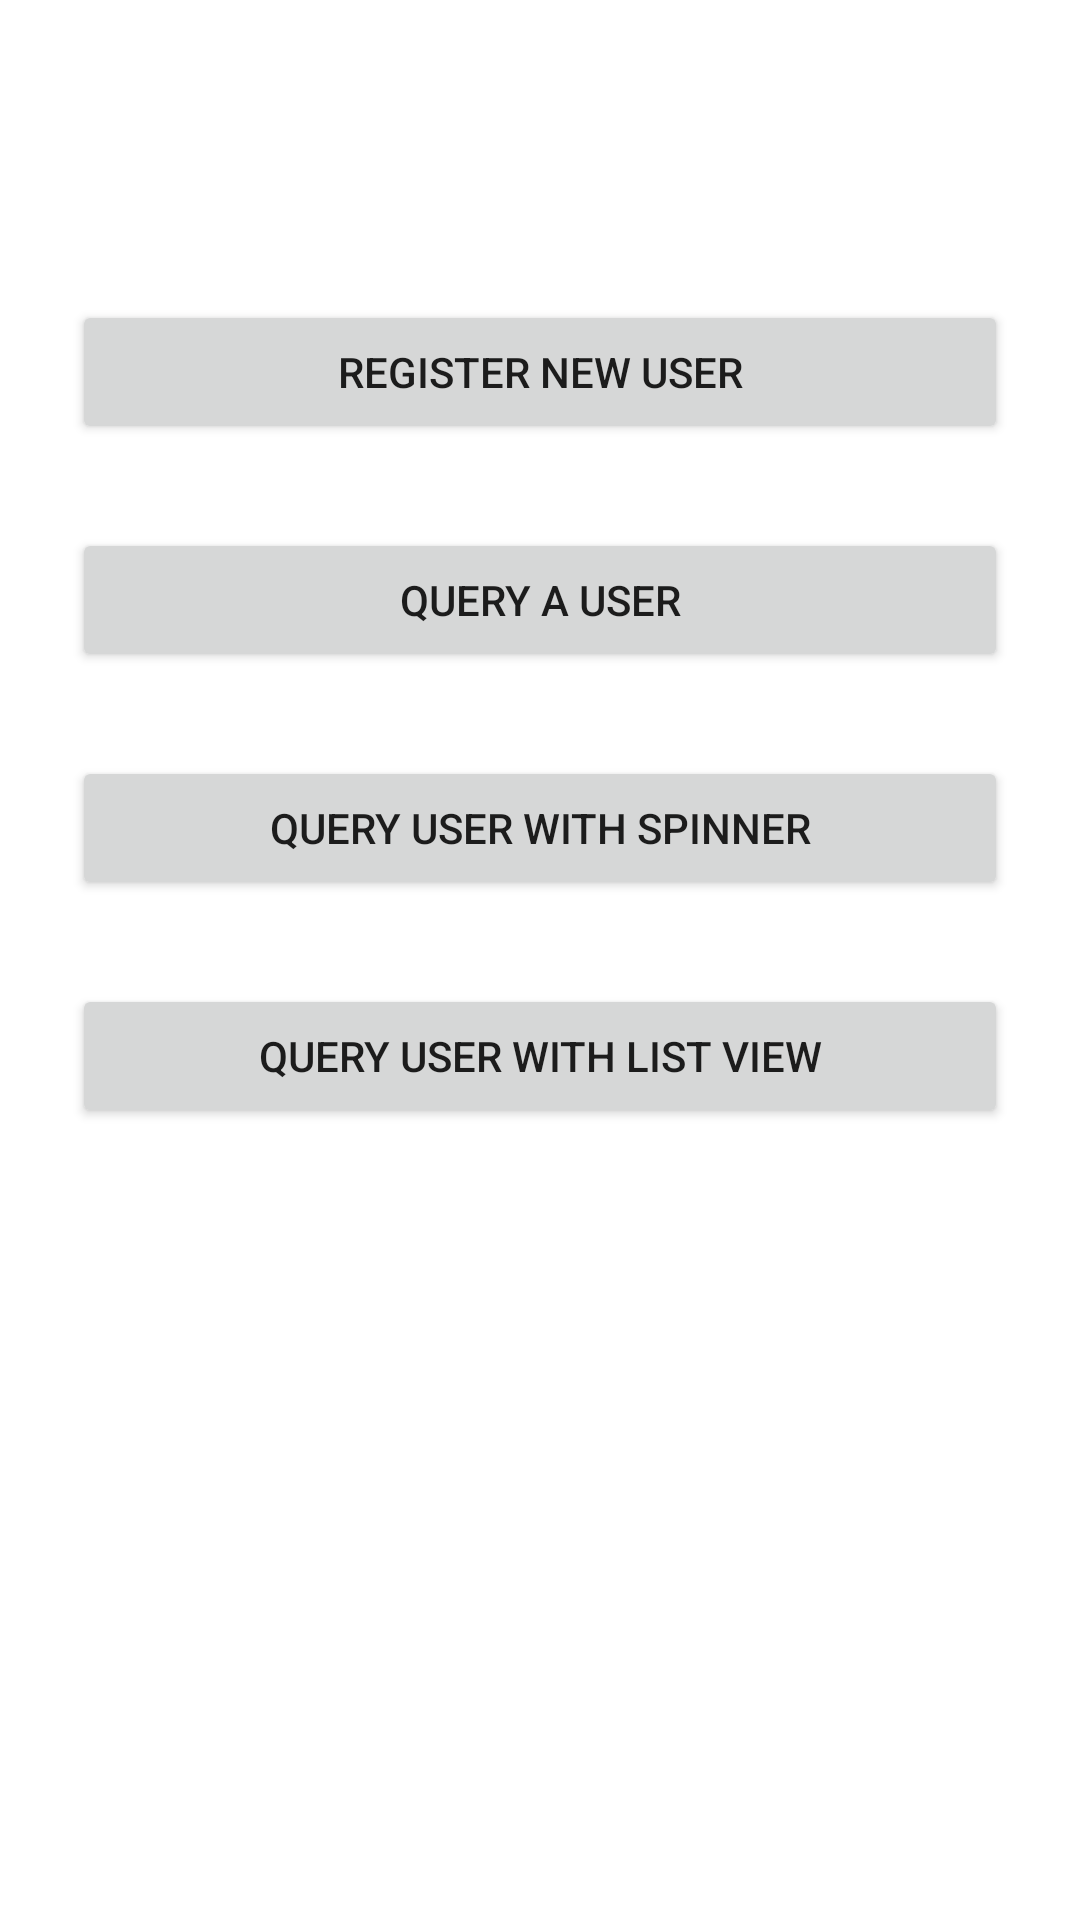

Reconstruct the res/layout file that produces this screen, plus the resources it refers to.
<!-- AndroidManifest.xml: application theme Theme.Appsqlite -->
<!-- res/layout/activity_main.xml -->
<?xml version="1.0" encoding="utf-8"?>
<androidx.constraintlayout.widget.ConstraintLayout xmlns:android="http://schemas.android.com/apk/res/android"
    xmlns:app="http://schemas.android.com/apk/res-auto"
    xmlns:tools="http://schemas.android.com/tools"
    android:layout_width="match_parent"
    android:layout_height="match_parent"
    tools:context=".MainActivity">

    <Button
        android:id="@+id/btnRegisterActivity"
        android:layout_width="0dp"
        android:layout_height="wrap_content"
        android:layout_marginStart="24dp"
        android:layout_marginTop="100dp"
        android:layout_marginEnd="24dp"
        android:text="@string/register_new_user"
        app:layout_constraintEnd_toEndOf="parent"
        app:layout_constraintHorizontal_bias="0.498"
        app:layout_constraintStart_toStartOf="parent"
        app:layout_constraintTop_toTopOf="parent" />

    <Button
        android:id="@+id/btnQueryUserActivity"
        android:layout_width="0dp"
        android:layout_height="wrap_content"
        android:layout_marginStart="24dp"
        android:layout_marginTop="28dp"
        android:layout_marginEnd="24dp"
        android:text="@string/query_user"
        app:layout_constraintEnd_toEndOf="parent"
        app:layout_constraintStart_toStartOf="parent"
        app:layout_constraintTop_toBottomOf="@+id/btnRegisterActivity" />

    <Button
        android:id="@+id/btnQueryUserSpinnerActivity"
        android:layout_width="0dp"
        android:layout_height="wrap_content"
        android:layout_marginStart="24dp"
        android:layout_marginTop="28dp"
        android:layout_marginEnd="24dp"
        android:text="@string/query_user_spinner"
        app:layout_constraintEnd_toEndOf="parent"
        app:layout_constraintStart_toStartOf="parent"
        app:layout_constraintTop_toBottomOf="@+id/btnQueryUserActivity" />

    <Button
        android:id="@+id/btnQueryUserListView"
        android:layout_width="0dp"
        android:layout_height="wrap_content"
        android:layout_marginStart="24dp"
        android:layout_marginTop="28dp"
        android:layout_marginEnd="24dp"
        android:text="@string/query_user_listview"
        app:layout_constraintEnd_toEndOf="parent"
        app:layout_constraintStart_toStartOf="parent"
        app:layout_constraintTop_toBottomOf="@+id/btnQueryUserSpinnerActivity" />
</androidx.constraintlayout.widget.ConstraintLayout>
<!-- resources referenced by this layout -->
<resources>
  <string name="query_user">Query a User</string>
  <string name="query_user_listview">Query user with List View</string>
  <string name="query_user_spinner">Query User with Spinner</string>
  <string name="register_new_user">Register new User</string>
  <style name="Theme.Appsqlite" parent="Theme.MaterialComponents.DayNight.DarkActionBar">
          
          <item name="colorPrimary">@color/purple_500</item>
          <item name="colorPrimaryVariant">@color/purple_700</item>
          <item name="colorOnPrimary">@color/white</item>
          
          <item name="colorSecondary">@color/teal_200</item>
          <item name="colorSecondaryVariant">@color/teal_700</item>
          <item name="colorOnSecondary">@color/black</item>
          
          <item name="android:statusBarColor" tools:targetApi="l">?attr/colorPrimaryVariant</item>
          
      </style>
  <!-- not gathered from this repository: default colours our renderer supplied (Android Studio template values) -->
  <color name="purple_500">#FF6200EE</color>
  <color name="purple_700">#FF3700B3</color>
  <color name="teal_200">#FF03DAC5</color>
  <color name="teal_700">#FF018786</color>
  <color name="black">#FF000000</color>
  <color name="white">#FFFFFFFF</color>
</resources>
